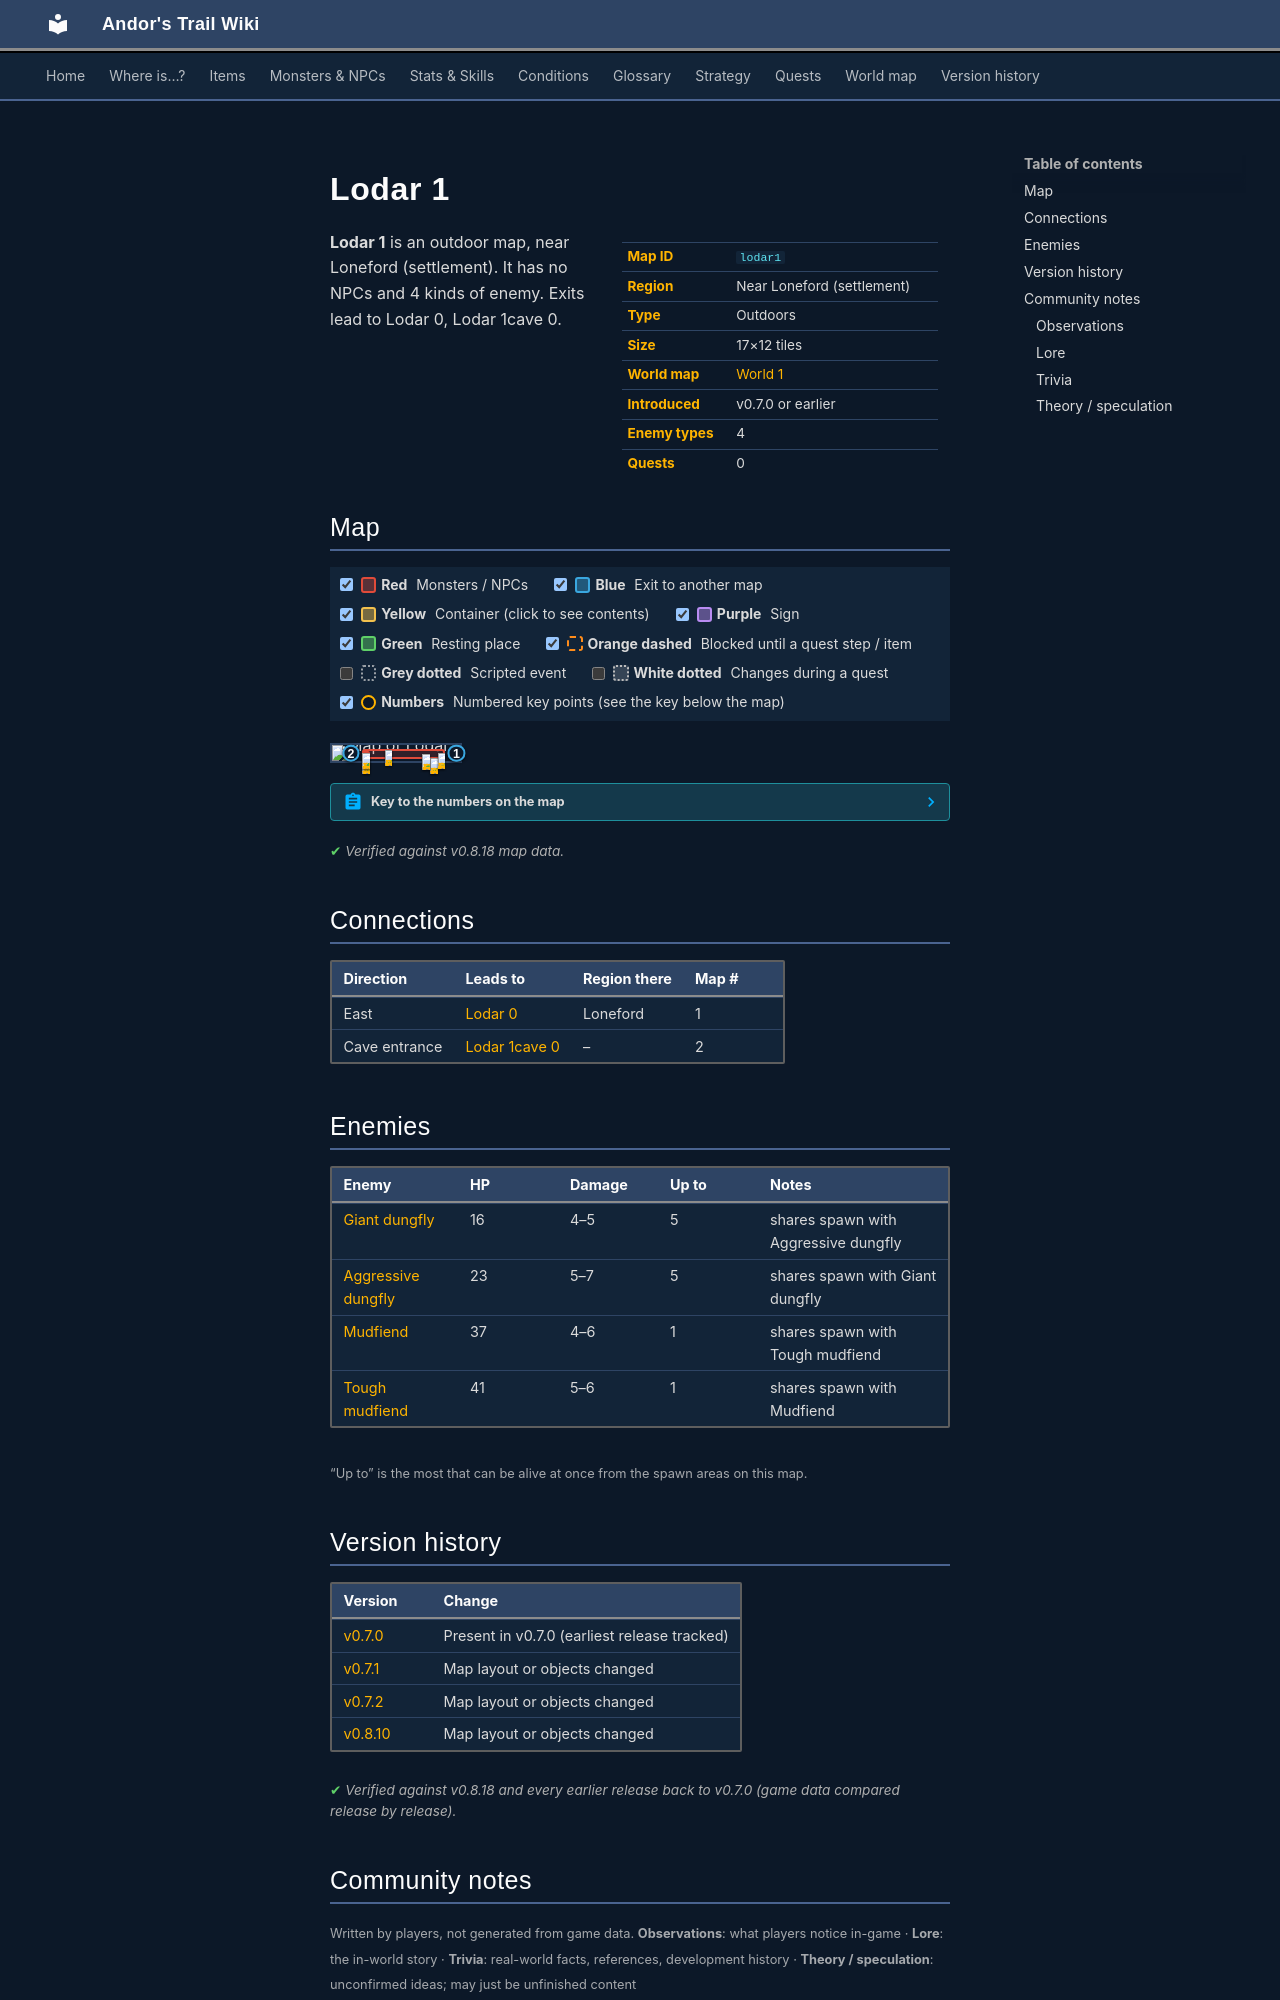

repository: asdfghjkl628/Andor-s-Trail-Wikiiii · page: maps/lodar1/index.html · generator: mkdocs

---
description: "Lodar 1 is an outdoor location in Andor's Trail, near Loneford (settlement). Enemies: Giant dungfly, Aggressive dungfly, Mudfiend, Tough mudfiend. Exits to Lodar 0, Lodar 1cave 0."
---

# Lodar 1

<div class="infobox" markdown>

| | |
|---|---|
| **Map ID** | `lodar1` |
| **Region** | Near Loneford (settlement) |
| **Type** | Outdoors |
| **Size** | 17×12 tiles |
| **World map** | [World 1](index.md) |
| **Introduced** | v0.7.0 or earlier |
| **Enemy types** | 4 |
| **Quests** | 0 |

</div>

**Lodar 1** is an outdoor map, near Loneford (settlement). It has no NPCs and 4 kinds of enemy. Exits lead to Lodar 0, Lodar 1cave 0.

## Map

<div class="map-legend" markdown="0"><label class="lg"><input type="checkbox" data-t="spawn" checked><span class="sw sw-spawn"></span><b>Red</b>&nbsp;Monsters / NPCs</label><label class="lg"><input type="checkbox" data-t="mapchange" checked><span class="sw sw-mapchange"></span><b>Blue</b>&nbsp;Exit to another map</label><label class="lg"><input type="checkbox" data-t="container" checked><span class="sw sw-container"></span><b>Yellow</b>&nbsp;Container (click to see contents)</label><label class="lg"><input type="checkbox" data-t="sign" checked><span class="sw sw-sign"></span><b>Purple</b>&nbsp;Sign</label><label class="lg"><input type="checkbox" data-t="rest" checked><span class="sw sw-rest"></span><b>Green</b>&nbsp;Resting place</label><label class="lg"><input type="checkbox" data-t="key" checked><span class="sw sw-key"></span><b>Orange dashed</b>&nbsp;Blocked until a quest step / item</label><label class="lg"><input type="checkbox" data-t="script"><span class="sw sw-script"></span><b>Grey dotted</b>&nbsp;Scripted event</label><label class="lg"><input type="checkbox" data-t="replace"><span class="sw sw-replace"></span><b>White dotted</b>&nbsp;Changes during a quest</label><label class="lg"><input type="checkbox" data-t="pin" checked><span class="sw sw-pin"></span><b>Numbers</b>&nbsp;Numbered key points (see the key below the map)</label></div>

<div class="map-wrap hide-script hide-replace" markdown="0"><img src="../../assets/maps/lodar1.webp" alt="Map of Lodar 1" width="544" height="384" loading="lazy"><a id="place-east" class="mo mo-mapchange" href="../lodar0/#place-west" title="Exit to Lodar 0" style="left:94.118%;top:50.000%;width:5.882%;height:8.333%"></a><a id="place-down lodar1" class="mo mo-mapchange" href="../lodar1cave0/#place-up lodar1cave0" title="Exit to Lodar 1cave 0" style="left:11.765%;top:50.000%;width:5.882%;height:8.333%"></a><span class="mo mo-spawn" title="Spawns: Aggressive dungfly, Giant dungfly" style="left:23.529%;top:25.000%;width:64.706%;height:66.667%"></span><span class="mo mo-spawn" title="Spawns: Mudfiend, Tough mudfiend" style="left:23.529%;top:41.667%;width:5.882%;height:16.667%"></span><a class="mob" href="../../monsters/dungfly2/" title="Aggressive dungfly" style="left:23.529%;top:83.333%;width:5.882%;height:8.333%"><img src="../../assets/icons/monsters/monsters_rltiles2_168.png" alt="Aggressive dungfly"></a><a class="mob" href="../../monsters/dungfly2/" title="Aggressive dungfly" style="left:76.471%;top:83.333%;width:5.882%;height:8.333%"><img src="../../assets/icons/monsters/monsters_rltiles2_168.png" alt="Aggressive dungfly"></a><a class="mob" href="../../monsters/dungfly2/" title="Aggressive dungfly" style="left:41.176%;top:33.333%;width:5.882%;height:8.333%"><img src="../../assets/icons/monsters/monsters_rltiles2_168.png" alt="Aggressive dungfly"></a><a class="mob" href="../../monsters/dungfly1/" title="Giant dungfly" style="left:70.588%;top:58.333%;width:5.882%;height:8.333%"><img src="../../assets/icons/monsters/monsters_rltiles2_168.png" alt="Giant dungfly"></a><a class="mob" href="../../monsters/dungfly2/" title="Aggressive dungfly" style="left:82.353%;top:50.000%;width:5.882%;height:8.333%"><img src="../../assets/icons/monsters/monsters_rltiles2_168.png" alt="Aggressive dungfly"></a><a class="mob" href="../../monsters/mudfiend1/" title="Mudfiend" style="left:23.529%;top:50.000%;width:5.882%;height:8.333%"><img src="../../assets/icons/monsters/monsters_ld2_133.png" alt="Mudfiend"></a><a class="pin pin-exit" href="#key-1" style="left:97.059%;top:54.167%" title="Exit (east): to [Lodar 0](lodar0.md)">1</a><a class="pin pin-exit" href="#key-2" style="left:14.706%;top:54.167%" title="Exit (cave entrance): to [Lodar 1cave 0](lodar1cave0.md)">2</a></div>

??? abstract "Key to the numbers on the map"

    | # | What | Details |
    |---|---|---|
    | <span id="key-1"></span>1 | Exit (east) | to [Lodar 0](lodar0.md) |
    | <span id="key-2"></span>2 | Exit (cave entrance) | to [Lodar 1cave 0](lodar1cave0.md) |


<p class="verified">Verified against v0.8.18 map data.</p>

## Connections

| Direction | Leads to | Region there | Map # |
|---|---|---|---|
| East | [Lodar 0](lodar0.md) | Loneford | 1 |
| Cave entrance | [Lodar 1cave 0](lodar1cave0.md) | – | 2 |

## Enemies

| Enemy | HP | Damage | Up to | Notes |
|---|---|---|---|---|
| [Giant dungfly](../monsters/dungfly1.md) | 16 | 4–5 | 5 | shares spawn with Aggressive dungfly |
| [Aggressive dungfly](../monsters/dungfly2.md) | 23 | 5–7 | 5 | shares spawn with Giant dungfly |
| [Mudfiend](../monsters/mudfiend1.md) | 37 | 4–6 | 1 | shares spawn with Tough mudfiend |
| [Tough mudfiend](../monsters/mudfiend2.md) | 41 | 5–6 | 1 | shares spawn with Mudfiend |

<small>“Up to” is the most that can be alive at once from the spawn areas on this map.</small>


## Version history

| Version | Change |
|---|---|
| [v0.7.0](../versions/0.7.0.md) | Present in v0.7.0 (earliest release tracked) |
| [v0.7.1](../versions/0.7.1.md) | Map layout or objects changed |
| [v0.7.2](../versions/0.7.2.md) | Map layout or objects changed |
| [v0.8.10](../versions/0.8.10.md) | Map layout or objects changed |

<p class="verified">Verified against v0.8.18 and every earlier release back to v0.7.0 (game data compared release by release).</p>


## Community notes

<small>Written by players, not generated from game data. **Observations**: what players notice in-game · **Lore**: the in-world story · **Trivia**: real-world facts, references, development history · **Theory / speculation**: unconfirmed ideas; may just be unfinished content</small>

### Observations

*No notes yet. Contributions are welcome: [add a note](https://github.com/asdfghjkl628/Andor-s-Trail-Wikiiii/new/main/notes/maps?filename=lodar1.md&value=%23%23%20Observations%0A%0A%3C%21--%20what%20players%20notice%20in-game%20--%3E%0A%0A%23%23%20Lore%0A%0A%3C%21--%20the%20in-world%20story%20--%3E%0A%0A%23%23%20Trivia%0A%0A%3C%21--%20real-world%20facts%2C%20references%2C%20development%20history%20--%3E%0A%0A%23%23%20Theory%20/%20speculation%0A%0A%3C%21--%20unconfirmed%20ideas%3B%20may%20just%20be%20unfinished%20content%20--%3E%0A).*

### Lore

*No notes yet. Contributions are welcome: [add a note](https://github.com/asdfghjkl628/Andor-s-Trail-Wikiiii/new/main/notes/maps?filename=lodar1.md&value=%23%23%20Observations%0A%0A%3C%21--%20what%20players%20notice%20in-game%20--%3E%0A%0A%23%23%20Lore%0A%0A%3C%21--%20the%20in-world%20story%20--%3E%0A%0A%23%23%20Trivia%0A%0A%3C%21--%20real-world%20facts%2C%20references%2C%20development%20history%20--%3E%0A%0A%23%23%20Theory%20/%20speculation%0A%0A%3C%21--%20unconfirmed%20ideas%3B%20may%20just%20be%20unfinished%20content%20--%3E%0A).*
